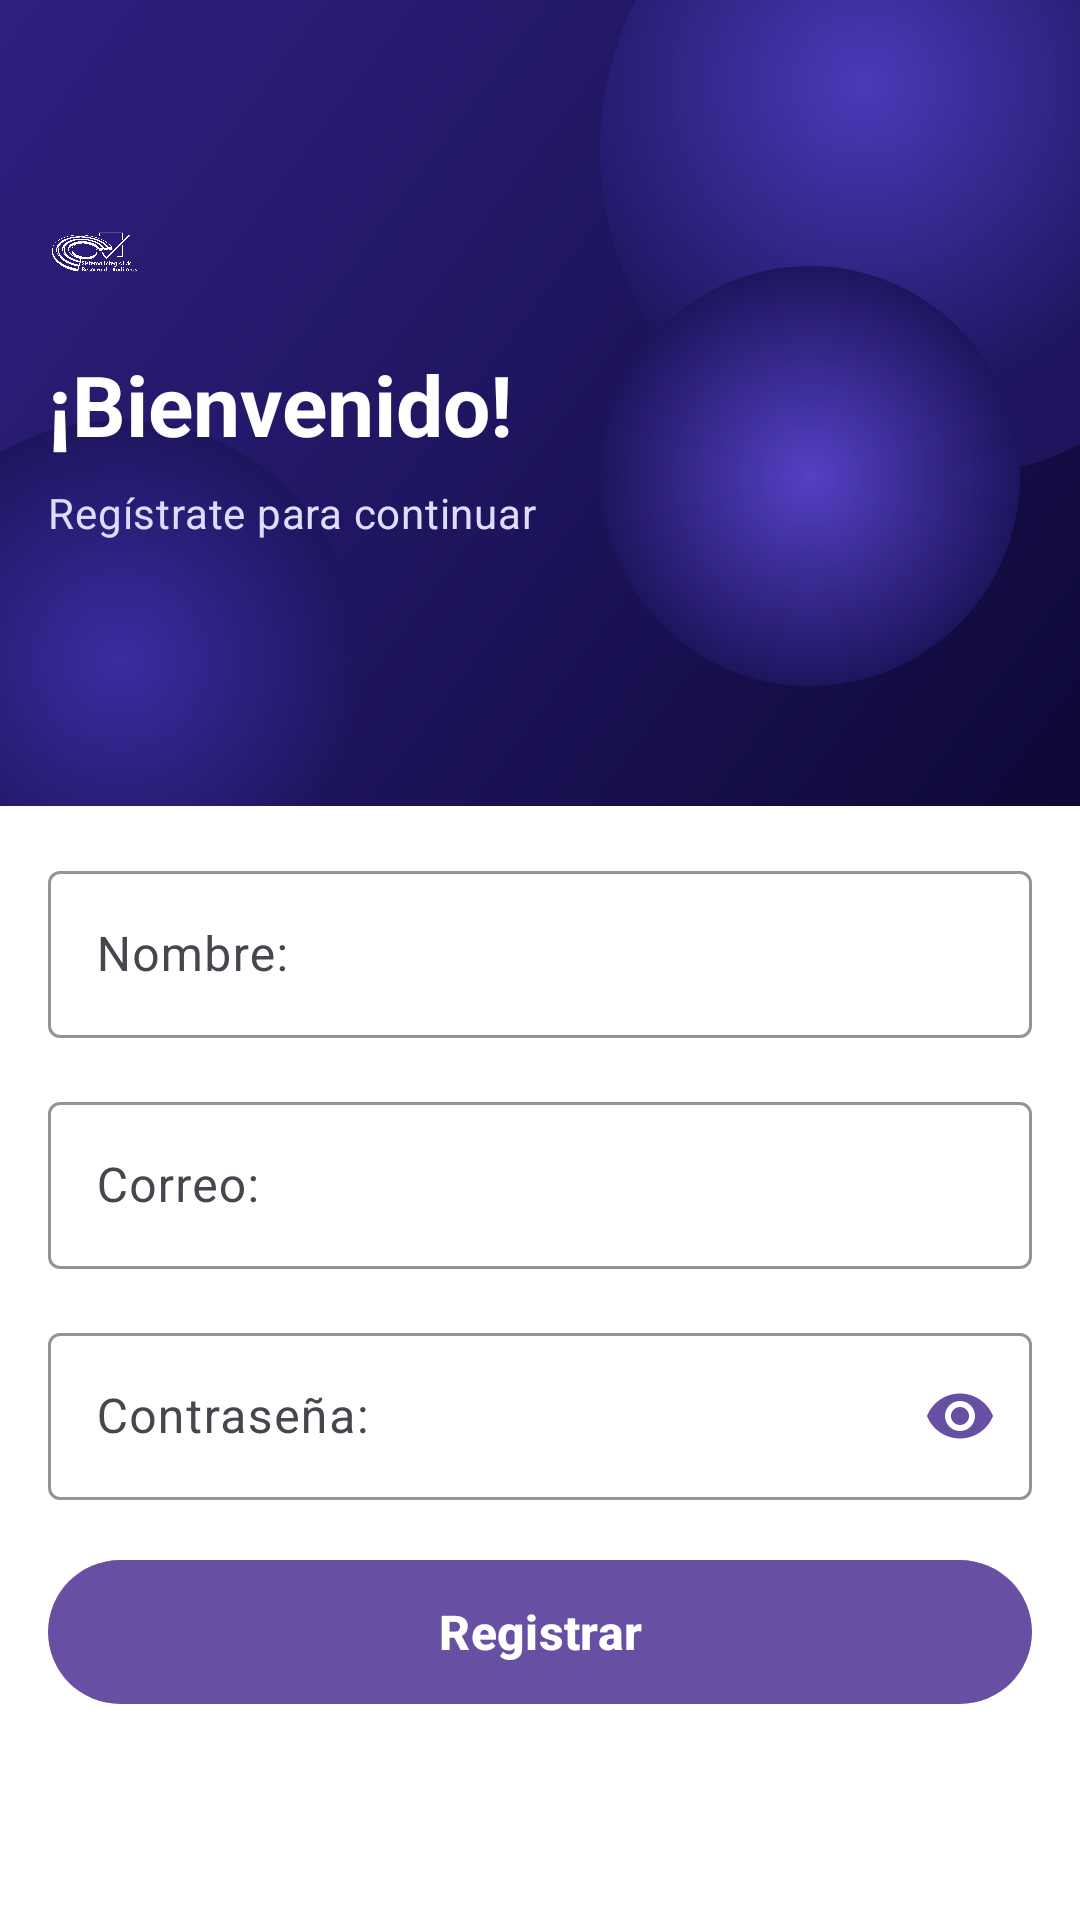

The Android layout XML behind this screen, and the referenced resources:
<!-- AndroidManifest.xml: application theme Theme.AppSira -->
<!-- res/layout/fragment_register.xml -->
<?xml version="1.0" encoding="utf-8"?>
<androidx.constraintlayout.widget.ConstraintLayout xmlns:android="http://schemas.android.com/apk/res/android"
    xmlns:app="http://schemas.android.com/apk/res-auto"
    xmlns:tools="http://schemas.android.com/tools"
    android:layout_width="match_parent"
    android:layout_height="match_parent"
    android:background="@color/neutral_white"
    tools:context=".onboarding.signup.RegisterFragment">

    
    <androidx.constraintlayout.widget.ConstraintLayout
        android:id="@+id/headerContainer"
        android:layout_width="0dp"
        android:layout_height="0dp"
        android:background="@drawable/bg_header_gradient"
        app:layout_constraintTop_toTopOf="parent"
        app:layout_constraintStart_toStartOf="parent"
        app:layout_constraintEnd_toEndOf="parent"
        app:layout_constraintHeight_percent="0.42">

        
        
        
        <com.google.android.material.button.MaterialButton
            android:id="@+id/btnBack"
            style="@style/Widget.Material3.Button.IconButton"
            android:layout_width="48dp"
            android:layout_height="48dp"
            android:layout_marginStart="4dp"
            android:layout_marginTop="4dp"
            android:contentDescription="@string/cd_back"
            app:icon="@drawable/ic_arrow_back"
            app:iconSize="24dp"
            app:iconTint="?attr/colorOnPrimary"
            app:layout_constraintStart_toStartOf="parent"
            app:layout_constraintTop_toTopOf="parent" />

        
        <ImageView
            android:id="@+id/ivLogo"
            android:layout_width="32dp"
            android:layout_height="32dp"
            android:layout_marginStart="16dp"
            android:layout_marginTop="16dp"
            android:contentDescription="@string/cd_logo"
            android:src="@drawable/logo_blanco_transparente"
            app:layout_constraintStart_toStartOf="parent"
            app:layout_constraintTop_toBottomOf="@+id/btnBack" />

        
        <com.google.android.material.textview.MaterialTextView
            android:id="@+id/tvTitle"
            android:layout_width="wrap_content"
            android:layout_height="wrap_content"
            android:layout_marginStart="16dp"
            android:layout_marginTop="16dp"
            android:text="@string/login_title"
            android:textAppearance="?attr/textAppearanceHeadlineMedium"
            android:textColor="?attr/colorOnPrimary"
            android:textStyle="bold"
            app:layout_constraintStart_toStartOf="parent"
            app:layout_constraintTop_toBottomOf="@+id/ivLogo" />

        
        <com.google.android.material.textview.MaterialTextView
            android:id="@+id/tvSubtitle"
            android:layout_width="wrap_content"
            android:layout_height="wrap_content"
            android:layout_marginStart="16dp"
            android:layout_marginTop="8dp"
            android:text="@string/register_subtitle"
            android:textAppearance="?attr/textAppearanceBodyMedium"
            android:textColor="@color/brand_on_primary_muted"
            app:layout_constraintStart_toStartOf="parent"
            app:layout_constraintTop_toBottomOf="@+id/tvTitle" />
    </androidx.constraintlayout.widget.ConstraintLayout>

    
    <androidx.constraintlayout.widget.ConstraintLayout
        android:id="@+id/cardContainer"
        android:layout_width="0dp"
        android:layout_height="0dp"
        android:layout_marginTop="-24dp"
        android:background="@drawable/bg_card_top_rounded"
        app:layout_constraintTop_toBottomOf="@+id/headerContainer"
        app:layout_constraintStart_toStartOf="parent"
        app:layout_constraintEnd_toEndOf="parent"
        app:layout_constraintBottom_toBottomOf="parent">

        
        <com.google.android.material.textfield.TextInputLayout
            android:id="@+id/tilName"
            style="@style/Widget.Material3.TextInputLayout.OutlinedBox"
            android:layout_width="0dp"
            android:layout_height="wrap_content"
            android:layout_marginStart="16dp"
            android:layout_marginTop="40dp"
            android:layout_marginEnd="16dp"
            android:hint="@string/hint_name"
            app:boxStrokeColor="?attr/colorPrimary"
            app:hintTextColor="?attr/colorPrimary"
            app:layout_constraintTop_toTopOf="parent"
            app:layout_constraintStart_toStartOf="parent"
            app:layout_constraintEnd_toEndOf="parent">

            <com.google.android.material.textfield.TextInputEditText
                android:id="@+id/etName"
                android:layout_width="match_parent"
                android:layout_height="wrap_content"
                android:inputType="textPersonName"
                android:textColor="?attr/colorOnSurface" />
        </com.google.android.material.textfield.TextInputLayout>

        
        <com.google.android.material.textfield.TextInputLayout
            android:id="@+id/tilEmailReg"
            style="@style/Widget.Material3.TextInputLayout.OutlinedBox"
            android:layout_width="0dp"
            android:layout_height="wrap_content"
            android:layout_marginStart="16dp"
            android:layout_marginTop="16dp"
            android:layout_marginEnd="16dp"
            android:hint="@string/hint_email"
            app:boxStrokeColor="?attr/colorPrimary"
            app:hintTextColor="?attr/colorPrimary"
            app:layout_constraintTop_toBottomOf="@+id/tilName"
            app:layout_constraintStart_toStartOf="parent"
            app:layout_constraintEnd_toEndOf="parent">

            <com.google.android.material.textfield.TextInputEditText
                android:id="@+id/etEmailReg"
                android:layout_width="match_parent"
                android:layout_height="wrap_content"
                android:inputType="textEmailAddress"
                android:textColor="?attr/colorOnSurface" />
        </com.google.android.material.textfield.TextInputLayout>

        
        <com.google.android.material.textfield.TextInputLayout
            android:id="@+id/tilPassReg"
            style="@style/Widget.Material3.TextInputLayout.OutlinedBox"
            android:layout_width="0dp"
            android:layout_height="wrap_content"
            android:layout_marginStart="16dp"
            android:layout_marginTop="16dp"
            android:layout_marginEnd="16dp"
            android:hint="@string/hint_password"
            app:boxStrokeColor="?attr/colorPrimary"
            app:endIconMode="password_toggle"
            app:endIconTint="?attr/colorPrimary"
            app:hintTextColor="?attr/colorPrimary"
            app:layout_constraintTop_toBottomOf="@+id/tilEmailReg"
            app:layout_constraintStart_toStartOf="parent"
            app:layout_constraintEnd_toEndOf="parent">

            <com.google.android.material.textfield.TextInputEditText
                android:id="@+id/etPassReg"
                android:layout_width="match_parent"
                android:layout_height="wrap_content"
                android:inputType="textPassword"
                android:textColor="?attr/colorOnSurface" />
        </com.google.android.material.textfield.TextInputLayout>

        
        <com.google.android.material.button.MaterialButton
            android:id="@+id/btnRegister"
            android:layout_width="0dp"
            android:layout_height="56dp"
            android:layout_marginStart="16dp"
            android:layout_marginTop="16dp"
            android:layout_marginEnd="16dp"
            android:text="@string/action_register_submit"
            android:textColor="?attr/colorOnPrimary"
            android:textSize="16sp"
            android:textStyle="bold"
            app:backgroundTint="?attr/colorPrimary"
            app:cornerRadius="28dp"
            app:layout_constraintTop_toBottomOf="@+id/tilPassReg"
            app:layout_constraintStart_toStartOf="parent"
            app:layout_constraintEnd_toEndOf="parent" />

    </androidx.constraintlayout.widget.ConstraintLayout>

</androidx.constraintlayout.widget.ConstraintLayout>
<!-- resources referenced by this layout -->
<resources>
  <color name="brand_on_primary_muted">#E0DCFF</color>
  <color name="neutral_white">#FFFFFF</color>
  <!-- drawable bg_header_gradient (drawable) -->
  <?xml version="1.0" encoding="utf-8"?>
  <layer-list xmlns:android="http://schemas.android.com/apk/res/android">
  
      
      <item>
          <shape android:shape="rectangle">
              <gradient
                  android:type="linear"
                  android:angle="315"
                  android:startColor="#2E2080"
                  android:centerColor="#1E155E"
                  android:endColor="#0D0836" />
          </shape>
      </item>
  
      
      <item
          android:width="220dp"
          android:height="220dp"
          android:top="-60dp"
          android:right="-60dp"
          android:gravity="top|end">
          <shape android:shape="oval">
              <gradient
                  android:type="radial"
                  android:gradientRadius="110dp"
                  android:centerX="0.4"
                  android:centerY="0.4"
                  android:startColor="#4A3AB8"
                  android:endColor="#1E155E" />
          </shape>
      </item>
  
      
      <item
          android:width="160dp"
          android:height="160dp"
          android:left="-40dp"
          android:top="140dp"
          android:gravity="top|start">
          <shape android:shape="oval">
              <gradient
                  android:type="radial"
                  android:gradientRadius="80dp"
                  android:centerX="0.5"
                  android:centerY="0.5"
                  android:startColor="#3B2CA0"
                  android:endColor="#1E155E" />
          </shape>
      </item>
  
      
      <item
          android:width="140dp"
          android:height="140dp"
          android:right="20dp"
          android:bottom="40dp"
          android:gravity="bottom|end">
          <shape android:shape="oval">
              <gradient
                  android:type="radial"
                  android:gradientRadius="70dp"
                  android:centerX="0.5"
                  android:centerY="0.5"
                  android:startColor="#5441C4"
                  android:endColor="#1E155E" />
          </shape>
      </item>
  
  </layer-list>
  <!-- drawable logo_blanco_transparente: png bitmap (drawable, 18788 bytes) -->
  <string name="action_register_submit">Registrar</string>
  <string name="cd_back">Regresar</string>
  <string name="cd_logo">Logo</string>
  <string name="hint_email">Correo:</string>
  <string name="hint_name">Nombre:</string>
  <string name="hint_password">Contraseña:</string>
  <string name="login_title">¡Bienvenido!</string>
  <string name="register_subtitle">Regístrate para continuar</string>
  <style name="Theme.AppSira" parent="Base.Theme.AppSira" />
  <style name="Base.Theme.AppSira" parent="Theme.Material3.DayNight.NoActionBar">
          
          
      </style>
</resources>
